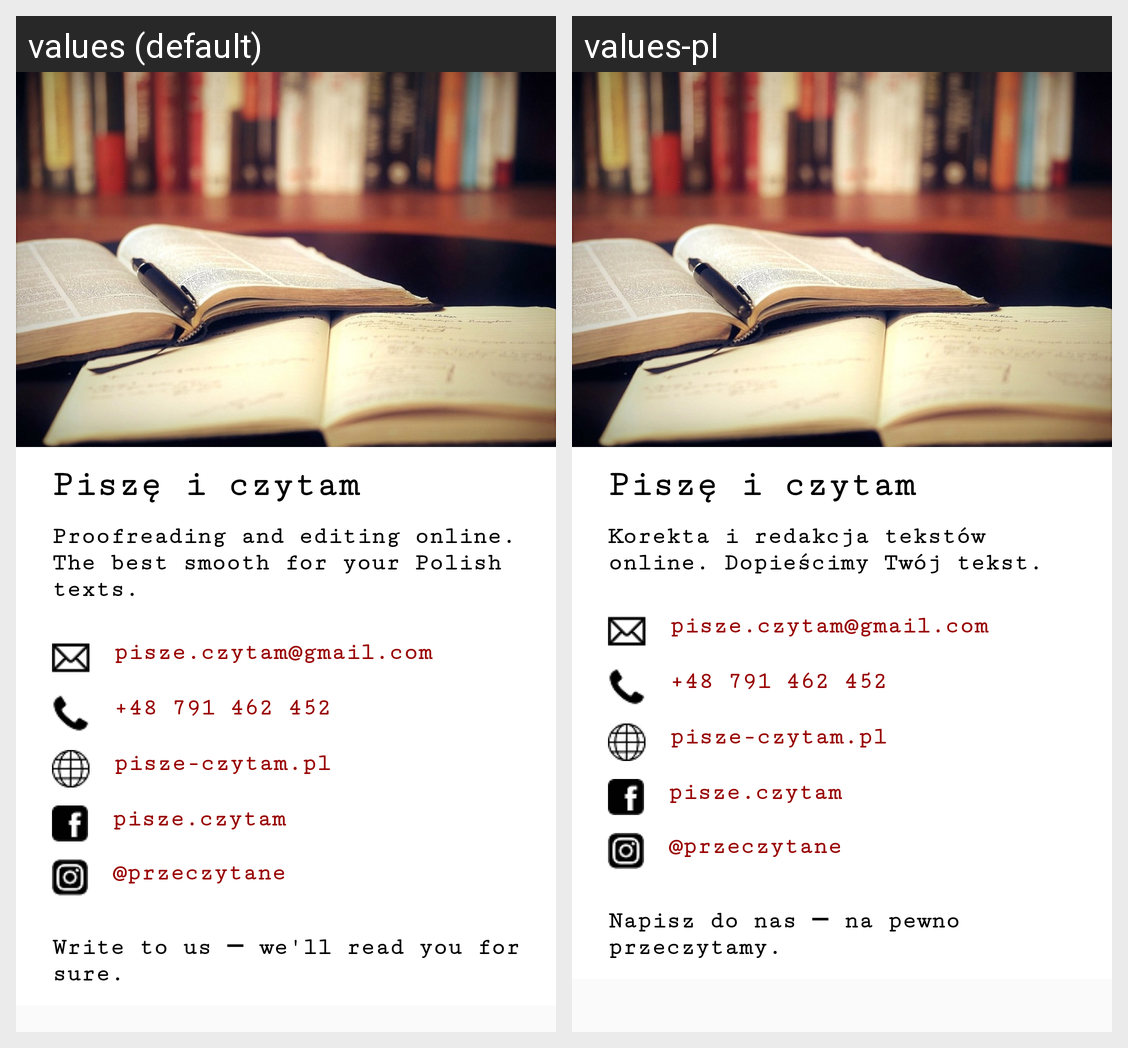

The same Android screen rendered under two of its app's locales, left to right. List the strings drawn on it with the default value and each locale's translation.
Android screen res/layout/activity_main.xml rendered under 2 locales, left to right: values (default), values-pl. Device: Nexus 5 (rendered at 1080×1920; each locale shown at half size, 540×960, under a caption strip naming it); theme AppTheme.
Strings drawn on this screen, with the default value and each locale's value (text and hints the layout hard-codes, and strings that could not be matched under every locale, appear in the picture but are not listed):

company_name
  values: Piszę i czytam
  values-pl: Piszę i czytam  [not translated; the default value is used]

company_description
  values: Proofreading and editing online. The best smooth for your Polish texts.
  values-pl: Korekta i redakcja tekstów online. Dopieścimy Twój tekst.

e_mail
  values: pisze.czytam@gmail.com
  values-pl: pisze.czytam@gmail.com  [not translated; the default value is used]

phone
  values: +48 791 462 452
  values-pl: +48 791 462 452  [not translated; the default value is used]

www_address
  values: pisze-czytam.pl
  values-pl: pisze-czytam.pl  [not translated; the default value is used]

company_fb
  values: pisze.czytam
  values-pl: pisze.czytam  [not translated; the default value is used]

company_instagram
  values: @przeczytane
  values-pl: @przeczytane  [not translated; the default value is used]

write_us
  values: Write to us ― we'll read you for sure.
  values-pl: Napisz do nas ― na pewno przeczytamy.
